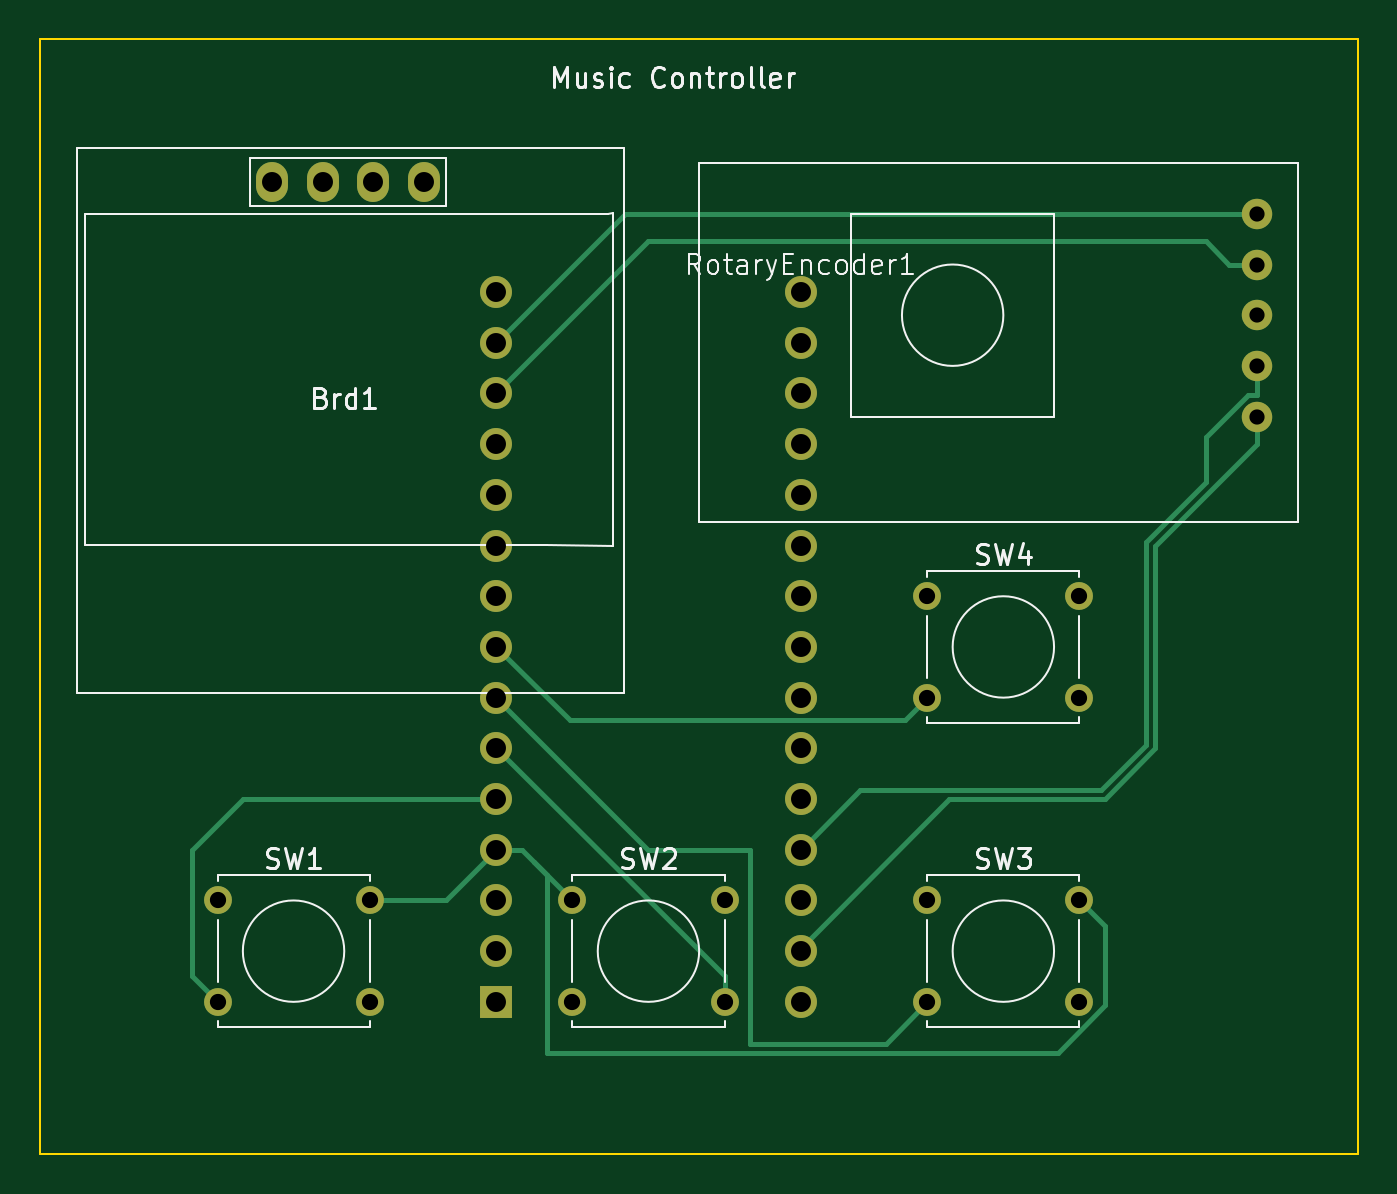
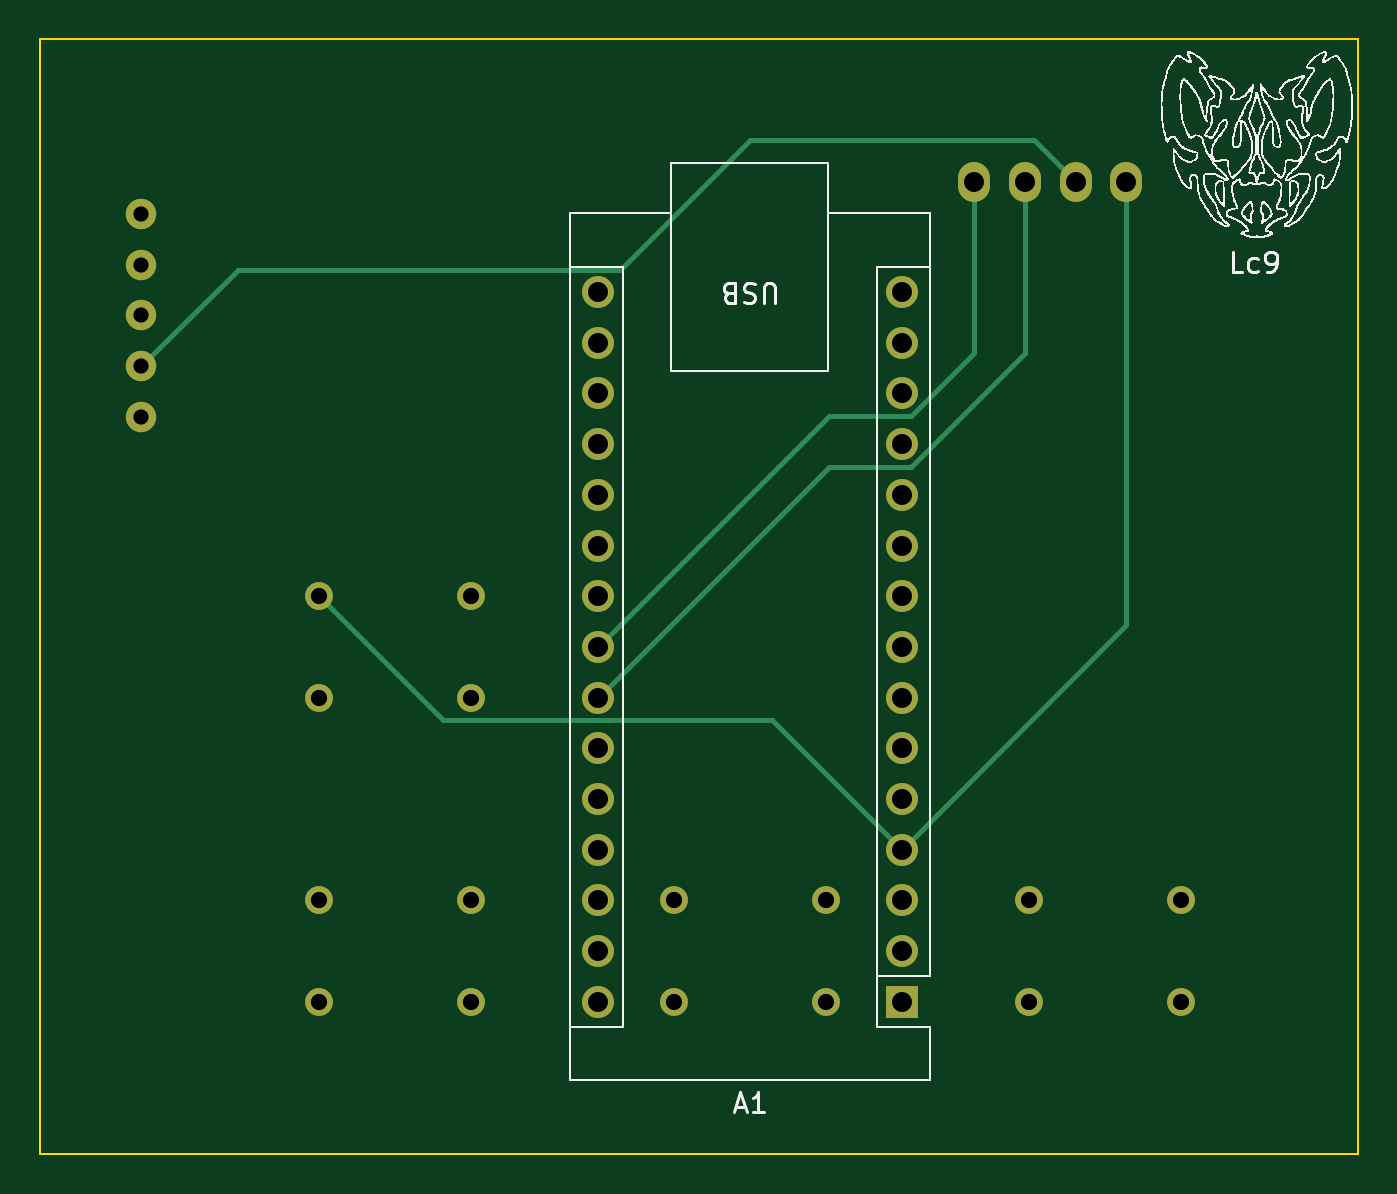
Circuit board: 11 layer files. Board 66.0 x 55.9 mm.
- bottom_copper: MusicControllerPCB-B_Cu.gbr (5502 bytes)
- bottom_mask: MusicControllerPCB-B_Mask.gbr (2183 bytes)
- paste: MusicControllerPCB-B_Paste.gbr (476 bytes)
- bottom_silk: MusicControllerPCB-B_Silkscreen.gbr (111128 bytes)
- outline: MusicControllerPCB-Edge_Cuts.gbr (638 bytes)
- top_copper: MusicControllerPCB-F_Cu.gbr (7191 bytes)
- top_mask: MusicControllerPCB-F_Mask.gbr (2183 bytes)
- paste: MusicControllerPCB-F_Paste.gbr (476 bytes)
- top_silk: MusicControllerPCB-F_Silkscreen.gbr (24941 bytes)
- drill: MusicControllerPCB-NPTH.drl (281 bytes)
- drill: MusicControllerPCB-PTH.drl (1129 bytes)

=== bottom_copper: MusicControllerPCB-B_Cu.gbr ===
%TF.GenerationSoftware,KiCad,Pcbnew,7.0.9*%
%TF.CreationDate,2023-12-01T18:07:20+01:00*%
%TF.ProjectId,MusicControllerPCB,4d757369-6343-46f6-9e74-726f6c6c6572,rev?*%
%TF.SameCoordinates,Original*%
%TF.FileFunction,Copper,L2,Bot*%
%TF.FilePolarity,Positive*%
%FSLAX46Y46*%
G04 Gerber Fmt 4.6, Leading zero omitted, Abs format (unit mm)*
G04 Created by KiCad (PCBNEW 7.0.9) date 2023-12-01 18:07:20*
%MOMM*%
%LPD*%
G01*
G04 APERTURE LIST*
%TA.AperFunction,ComponentPad*%
%ADD10O,1.600000X2.000000*%
%TD*%
%TA.AperFunction,ComponentPad*%
%ADD11C,1.397000*%
%TD*%
%TA.AperFunction,ComponentPad*%
%ADD12C,1.524000*%
%TD*%
%TA.AperFunction,ComponentPad*%
%ADD13R,1.600000X1.600000*%
%TD*%
%TA.AperFunction,ComponentPad*%
%ADD14O,1.600000X1.600000*%
%TD*%
%TA.AperFunction,Conductor*%
%ADD15C,0.250000*%
%TD*%
G04 APERTURE END LIST*
D10*
%TO.P,Brd1,1,GND*%
%TO.N,Net-(A1-+5V)*%
X62420000Y-63060000D03*
%TO.P,Brd1,2,VCC*%
%TO.N,Net-(A1-A5)*%
X64960000Y-63060000D03*
%TO.P,Brd1,3,SCL*%
X67500000Y-63060000D03*
%TO.P,Brd1,4,SDA*%
X70040000Y-63060000D03*
%TD*%
D11*
%TO.P,SW3,1,1*%
%TO.N,Net-(A1-+5V)*%
X95250000Y-99060000D03*
X102870000Y-99060000D03*
%TO.P,SW3,2,2*%
%TO.N,Net-(A1-D4)*%
X95250000Y-104140000D03*
X102870000Y-104140000D03*
%TD*%
%TO.P,SW1,1,1*%
%TO.N,Net-(A1-+5V)*%
X59690000Y-99060000D03*
X67310000Y-99060000D03*
%TO.P,SW1,2,2*%
%TO.N,Net-(A1-D2)*%
X59690000Y-104140000D03*
X67310000Y-104140000D03*
%TD*%
%TO.P,SW2,1,1*%
%TO.N,Net-(A1-+5V)*%
X77470000Y-99060000D03*
X85090000Y-99060000D03*
%TO.P,SW2,2,2*%
%TO.N,Net-(A1-D3)*%
X77470000Y-104140000D03*
X85090000Y-104140000D03*
%TD*%
%TO.P,SW4,1,1*%
%TO.N,Net-(A1-+5V)*%
X95250000Y-83820000D03*
X102870000Y-83820000D03*
%TO.P,SW4,2,2*%
%TO.N,Net-(A1-D5)*%
X95250000Y-88900000D03*
X102870000Y-88900000D03*
%TD*%
D12*
%TO.P,RotaryEncoder1,1,CLK*%
%TO.N,Net-(A1-D11)*%
X111760000Y-64660000D03*
%TO.P,RotaryEncoder1,2,DT*%
%TO.N,Net-(A1-D10)*%
X111760000Y-67200000D03*
%TO.P,RotaryEncoder1,3,SW*%
%TO.N,unconnected-(RotaryEncoder1-SW-Pad3)*%
X111760000Y-69740000D03*
%TO.P,RotaryEncoder1,4,+*%
%TO.N,Net-(A1-A5)*%
X111760000Y-72280000D03*
%TO.P,RotaryEncoder1,5,GND*%
%TO.N,Net-(RotaryEncoder1-GND)*%
X111760000Y-74820000D03*
%TD*%
D13*
%TO.P,A1,1,D1/TX*%
%TO.N,unconnected-(A1-D1{slash}TX-Pad1)*%
X73660000Y-104140000D03*
D14*
%TO.P,A1,2,D0/RX*%
%TO.N,unconnected-(A1-D0{slash}RX-Pad2)*%
X73660000Y-101600000D03*
%TO.P,A1,3,~{RESET}*%
%TO.N,unconnected-(A1-~{RESET}-Pad3)*%
X73660000Y-99060000D03*
%TO.P,A1,4,GND*%
%TO.N,Net-(A1-+5V)*%
X73660000Y-96520000D03*
%TO.P,A1,5,D2*%
%TO.N,Net-(A1-D2)*%
X73660000Y-93980000D03*
%TO.P,A1,6,D3*%
%TO.N,Net-(A1-D3)*%
X73660000Y-91440000D03*
%TO.P,A1,7,D4*%
%TO.N,Net-(A1-D4)*%
X73660000Y-88900000D03*
%TO.P,A1,8,D5*%
%TO.N,Net-(A1-D5)*%
X73660000Y-86360000D03*
%TO.P,A1,9,D6*%
%TO.N,unconnected-(A1-D6-Pad9)*%
X73660000Y-83820000D03*
%TO.P,A1,10,D7*%
%TO.N,unconnected-(A1-D7-Pad10)*%
X73660000Y-81280000D03*
%TO.P,A1,11,D8*%
%TO.N,unconnected-(A1-D8-Pad11)*%
X73660000Y-78740000D03*
%TO.P,A1,12,D9*%
%TO.N,unconnected-(A1-D9-Pad12)*%
X73660000Y-76200000D03*
%TO.P,A1,13,D10*%
%TO.N,Net-(A1-D10)*%
X73660000Y-73660000D03*
%TO.P,A1,14,D11*%
%TO.N,Net-(A1-D11)*%
X73660000Y-71120000D03*
%TO.P,A1,15,D12*%
%TO.N,unconnected-(A1-D12-Pad15)*%
X73660000Y-68580000D03*
%TO.P,A1,16,D13*%
%TO.N,unconnected-(A1-D13-Pad16)*%
X88900000Y-68580000D03*
%TO.P,A1,17,3V3*%
%TO.N,unconnected-(A1-3V3-Pad17)*%
X88900000Y-71120000D03*
%TO.P,A1,18,AREF*%
%TO.N,unconnected-(A1-AREF-Pad18)*%
X88900000Y-73660000D03*
%TO.P,A1,19,A0*%
%TO.N,unconnected-(A1-A0-Pad19)*%
X88900000Y-76200000D03*
%TO.P,A1,20,A1*%
%TO.N,unconnected-(A1-A1-Pad20)*%
X88900000Y-78740000D03*
%TO.P,A1,21,A2*%
%TO.N,unconnected-(A1-A2-Pad21)*%
X88900000Y-81280000D03*
%TO.P,A1,22,A3*%
%TO.N,unconnected-(A1-A3-Pad22)*%
X88900000Y-83820000D03*
%TO.P,A1,23,A4*%
%TO.N,Net-(A1-A5)*%
X88900000Y-86360000D03*
%TO.P,A1,24,A5*%
X88900000Y-88900000D03*
%TO.P,A1,25,A6*%
%TO.N,unconnected-(A1-A6-Pad25)*%
X88900000Y-91440000D03*
%TO.P,A1,26,A7*%
%TO.N,unconnected-(A1-A7-Pad26)*%
X88900000Y-93980000D03*
%TO.P,A1,27,+5V*%
%TO.N,Net-(A1-A5)*%
X88900000Y-96520000D03*
%TO.P,A1,28,~{RESET}*%
%TO.N,unconnected-(A1-~{RESET}-Pad28)*%
X88900000Y-99060000D03*
%TO.P,A1,29,GND*%
%TO.N,Net-(RotaryEncoder1-GND)*%
X88900000Y-101600000D03*
%TO.P,A1,30,VIN*%
%TO.N,unconnected-(A1-VIN-Pad30)*%
X88900000Y-104140000D03*
%TD*%
D15*
%TO.N,Net-(A1-A5)*%
X106935000Y-67455000D02*
X111760000Y-72280000D01*
X87775000Y-67455000D02*
X106935000Y-67455000D01*
X81280000Y-60960000D02*
X87775000Y-67455000D01*
X67060000Y-60960000D02*
X81280000Y-60960000D01*
X64960000Y-63060000D02*
X67060000Y-60960000D01*
X70040000Y-71630991D02*
X73194009Y-74785000D01*
X73194009Y-74785000D02*
X77325000Y-74785000D01*
X70040000Y-63060000D02*
X70040000Y-71630991D01*
X77325000Y-74785000D02*
X88900000Y-86360000D01*
X77325000Y-77325000D02*
X88900000Y-88900000D01*
X67500000Y-71630991D02*
X73194009Y-77325000D01*
X67500000Y-63060000D02*
X67500000Y-71630991D01*
X73194009Y-77325000D02*
X77325000Y-77325000D01*
%TO.N,Net-(A1-+5V)*%
X62420000Y-85280000D02*
X73660000Y-96520000D01*
X62420000Y-63060000D02*
X62420000Y-85280000D01*
X102870000Y-83820000D02*
X96665000Y-90025000D01*
X80155000Y-90025000D02*
X73660000Y-96520000D01*
X96665000Y-90025000D02*
X80155000Y-90025000D01*
%TD*%
M02*

=== bottom_mask: MusicControllerPCB-B_Mask.gbr ===
%TF.GenerationSoftware,KiCad,Pcbnew,7.0.9*%
%TF.CreationDate,2023-12-01T18:07:20+01:00*%
%TF.ProjectId,MusicControllerPCB,4d757369-6343-46f6-9e74-726f6c6c6572,rev?*%
%TF.SameCoordinates,Original*%
%TF.FileFunction,Soldermask,Bot*%
%TF.FilePolarity,Negative*%
%FSLAX46Y46*%
G04 Gerber Fmt 4.6, Leading zero omitted, Abs format (unit mm)*
G04 Created by KiCad (PCBNEW 7.0.9) date 2023-12-01 18:07:20*
%MOMM*%
%LPD*%
G01*
G04 APERTURE LIST*
%ADD10O,1.600000X2.000000*%
%ADD11C,1.397000*%
%ADD12C,1.524000*%
%ADD13R,1.600000X1.600000*%
%ADD14O,1.600000X1.600000*%
G04 APERTURE END LIST*
D10*
%TO.C,Brd1*%
X62420000Y-63060000D03*
X64960000Y-63060000D03*
X67500000Y-63060000D03*
X70040000Y-63060000D03*
%TD*%
D11*
%TO.C,SW3*%
X95250000Y-99060000D03*
X102870000Y-99060000D03*
X95250000Y-104140000D03*
X102870000Y-104140000D03*
%TD*%
%TO.C,SW1*%
X59690000Y-99060000D03*
X67310000Y-99060000D03*
X59690000Y-104140000D03*
X67310000Y-104140000D03*
%TD*%
%TO.C,SW2*%
X77470000Y-99060000D03*
X85090000Y-99060000D03*
X77470000Y-104140000D03*
X85090000Y-104140000D03*
%TD*%
%TO.C,SW4*%
X95250000Y-83820000D03*
X102870000Y-83820000D03*
X95250000Y-88900000D03*
X102870000Y-88900000D03*
%TD*%
D12*
%TO.C,RotaryEncoder1*%
X111760000Y-64660000D03*
X111760000Y-67200000D03*
X111760000Y-69740000D03*
X111760000Y-72280000D03*
X111760000Y-74820000D03*
%TD*%
D13*
%TO.C,A1*%
X73660000Y-104140000D03*
D14*
X73660000Y-101600000D03*
X73660000Y-99060000D03*
X73660000Y-96520000D03*
X73660000Y-93980000D03*
X73660000Y-91440000D03*
X73660000Y-88900000D03*
X73660000Y-86360000D03*
X73660000Y-83820000D03*
X73660000Y-81280000D03*
X73660000Y-78740000D03*
X73660000Y-76200000D03*
X73660000Y-73660000D03*
X73660000Y-71120000D03*
X73660000Y-68580000D03*
X88900000Y-68580000D03*
X88900000Y-71120000D03*
X88900000Y-73660000D03*
X88900000Y-76200000D03*
X88900000Y-78740000D03*
X88900000Y-81280000D03*
X88900000Y-83820000D03*
X88900000Y-86360000D03*
X88900000Y-88900000D03*
X88900000Y-91440000D03*
X88900000Y-93980000D03*
X88900000Y-96520000D03*
X88900000Y-99060000D03*
X88900000Y-101600000D03*
X88900000Y-104140000D03*
%TD*%
M02*

=== paste: MusicControllerPCB-B_Paste.gbr ===
%TF.GenerationSoftware,KiCad,Pcbnew,7.0.9*%
%TF.CreationDate,2023-12-01T18:07:20+01:00*%
%TF.ProjectId,MusicControllerPCB,4d757369-6343-46f6-9e74-726f6c6c6572,rev?*%
%TF.SameCoordinates,Original*%
%TF.FileFunction,Paste,Bot*%
%TF.FilePolarity,Positive*%
%FSLAX46Y46*%
G04 Gerber Fmt 4.6, Leading zero omitted, Abs format (unit mm)*
G04 Created by KiCad (PCBNEW 7.0.9) date 2023-12-01 18:07:20*
%MOMM*%
%LPD*%
G01*
G04 APERTURE LIST*
G04 APERTURE END LIST*
M02*

=== bottom_silk: MusicControllerPCB-B_Silkscreen.gbr (111128 bytes, source omitted) ===
=== outline: MusicControllerPCB-Edge_Cuts.gbr ===
%TF.GenerationSoftware,KiCad,Pcbnew,7.0.9*%
%TF.CreationDate,2023-12-01T18:07:20+01:00*%
%TF.ProjectId,MusicControllerPCB,4d757369-6343-46f6-9e74-726f6c6c6572,rev?*%
%TF.SameCoordinates,Original*%
%TF.FileFunction,Profile,NP*%
%FSLAX46Y46*%
G04 Gerber Fmt 4.6, Leading zero omitted, Abs format (unit mm)*
G04 Created by KiCad (PCBNEW 7.0.9) date 2023-12-01 18:07:20*
%MOMM*%
%LPD*%
G01*
G04 APERTURE LIST*
%TA.AperFunction,Profile*%
%ADD10C,0.100000*%
%TD*%
G04 APERTURE END LIST*
D10*
X50800000Y-55880000D02*
X116840000Y-55880000D01*
X116840000Y-111760000D01*
X50800000Y-111760000D01*
X50800000Y-55880000D01*
M02*

=== top_copper: MusicControllerPCB-F_Cu.gbr (7191 bytes, source omitted) ===
=== top_mask: MusicControllerPCB-F_Mask.gbr ===
%TF.GenerationSoftware,KiCad,Pcbnew,7.0.9*%
%TF.CreationDate,2023-12-01T18:07:20+01:00*%
%TF.ProjectId,MusicControllerPCB,4d757369-6343-46f6-9e74-726f6c6c6572,rev?*%
%TF.SameCoordinates,Original*%
%TF.FileFunction,Soldermask,Top*%
%TF.FilePolarity,Negative*%
%FSLAX46Y46*%
G04 Gerber Fmt 4.6, Leading zero omitted, Abs format (unit mm)*
G04 Created by KiCad (PCBNEW 7.0.9) date 2023-12-01 18:07:20*
%MOMM*%
%LPD*%
G01*
G04 APERTURE LIST*
%ADD10O,1.600000X2.000000*%
%ADD11C,1.397000*%
%ADD12C,1.524000*%
%ADD13R,1.600000X1.600000*%
%ADD14O,1.600000X1.600000*%
G04 APERTURE END LIST*
D10*
%TO.C,Brd1*%
X62420000Y-63060000D03*
X64960000Y-63060000D03*
X67500000Y-63060000D03*
X70040000Y-63060000D03*
%TD*%
D11*
%TO.C,SW3*%
X95250000Y-99060000D03*
X102870000Y-99060000D03*
X95250000Y-104140000D03*
X102870000Y-104140000D03*
%TD*%
%TO.C,SW1*%
X59690000Y-99060000D03*
X67310000Y-99060000D03*
X59690000Y-104140000D03*
X67310000Y-104140000D03*
%TD*%
%TO.C,SW2*%
X77470000Y-99060000D03*
X85090000Y-99060000D03*
X77470000Y-104140000D03*
X85090000Y-104140000D03*
%TD*%
%TO.C,SW4*%
X95250000Y-83820000D03*
X102870000Y-83820000D03*
X95250000Y-88900000D03*
X102870000Y-88900000D03*
%TD*%
D12*
%TO.C,RotaryEncoder1*%
X111760000Y-64660000D03*
X111760000Y-67200000D03*
X111760000Y-69740000D03*
X111760000Y-72280000D03*
X111760000Y-74820000D03*
%TD*%
D13*
%TO.C,A1*%
X73660000Y-104140000D03*
D14*
X73660000Y-101600000D03*
X73660000Y-99060000D03*
X73660000Y-96520000D03*
X73660000Y-93980000D03*
X73660000Y-91440000D03*
X73660000Y-88900000D03*
X73660000Y-86360000D03*
X73660000Y-83820000D03*
X73660000Y-81280000D03*
X73660000Y-78740000D03*
X73660000Y-76200000D03*
X73660000Y-73660000D03*
X73660000Y-71120000D03*
X73660000Y-68580000D03*
X88900000Y-68580000D03*
X88900000Y-71120000D03*
X88900000Y-73660000D03*
X88900000Y-76200000D03*
X88900000Y-78740000D03*
X88900000Y-81280000D03*
X88900000Y-83820000D03*
X88900000Y-86360000D03*
X88900000Y-88900000D03*
X88900000Y-91440000D03*
X88900000Y-93980000D03*
X88900000Y-96520000D03*
X88900000Y-99060000D03*
X88900000Y-101600000D03*
X88900000Y-104140000D03*
%TD*%
M02*

=== paste: MusicControllerPCB-F_Paste.gbr ===
%TF.GenerationSoftware,KiCad,Pcbnew,7.0.9*%
%TF.CreationDate,2023-12-01T18:07:20+01:00*%
%TF.ProjectId,MusicControllerPCB,4d757369-6343-46f6-9e74-726f6c6c6572,rev?*%
%TF.SameCoordinates,Original*%
%TF.FileFunction,Paste,Top*%
%TF.FilePolarity,Positive*%
%FSLAX46Y46*%
G04 Gerber Fmt 4.6, Leading zero omitted, Abs format (unit mm)*
G04 Created by KiCad (PCBNEW 7.0.9) date 2023-12-01 18:07:20*
%MOMM*%
%LPD*%
G01*
G04 APERTURE LIST*
G04 APERTURE END LIST*
M02*

=== top_silk: MusicControllerPCB-F_Silkscreen.gbr (24941 bytes, source omitted) ===
=== drill: MusicControllerPCB-NPTH.drl ===
M48
; DRILL file {KiCad 7.0.9} date Fri Dec  1 18:07:24 2023
; FORMAT={-:-/ absolute / inch / decimal}
; #@! TF.CreationDate,2023-12-01T18:07:24+01:00
; #@! TF.GenerationSoftware,Kicad,Pcbnew,7.0.9
; #@! TF.FileFunction,NonPlated,1,2,NPTH
FMAT,2
INCH
%
G90
G05
T0
M30

=== drill: MusicControllerPCB-PTH.drl ===
M48
; DRILL file {KiCad 7.0.9} date Fri Dec  1 18:07:24 2023
; FORMAT={-:-/ absolute / inch / decimal}
; #@! TF.CreationDate,2023-12-01T18:07:24+01:00
; #@! TF.GenerationSoftware,Kicad,Pcbnew,7.0.9
; #@! TF.FileFunction,Plated,1,2,PTH
FMAT,2
INCH
; #@! TA.AperFunction,Plated,PTH,ComponentDrill
T1C0.0300
; #@! TA.AperFunction,Plated,PTH,ComponentDrill
T2C0.0320
; #@! TA.AperFunction,Plated,PTH,ComponentDrill
T3C0.0394
%
G90
G05
T1
X4.4Y-2.5457
X4.4Y-2.6457
X4.4Y-2.7457
X4.4Y-2.8457
X4.4Y-2.9457
T2
X2.35Y-3.9
X2.35Y-4.1
X2.65Y-3.9
X2.65Y-4.1
X3.05Y-3.9
X3.05Y-4.1
X3.35Y-3.9
X3.35Y-4.1
X3.75Y-3.3
X3.75Y-3.5
X3.75Y-3.9
X3.75Y-4.1
X4.05Y-3.3
X4.05Y-3.5
X4.05Y-3.9
X4.05Y-4.1
T3
X2.4575Y-2.4827
X2.5575Y-2.4827
X2.6575Y-2.4827
X2.7575Y-2.4827
X2.9Y-2.7
X2.9Y-2.8
X2.9Y-2.9
X2.9Y-3.0
X2.9Y-3.1
X2.9Y-3.2
X2.9Y-3.3
X2.9Y-3.4
X2.9Y-3.5
X2.9Y-3.6
X2.9Y-3.7
X2.9Y-3.8
X2.9Y-3.9
X2.9Y-4.0
X2.9Y-4.1
X3.5Y-2.7
X3.5Y-2.8
X3.5Y-2.9
X3.5Y-3.0
X3.5Y-3.1
X3.5Y-3.2
X3.5Y-3.3
X3.5Y-3.4
X3.5Y-3.5
X3.5Y-3.6
X3.5Y-3.7
X3.5Y-3.8
X3.5Y-3.9
X3.5Y-4.0
X3.5Y-4.1
T0
M30

